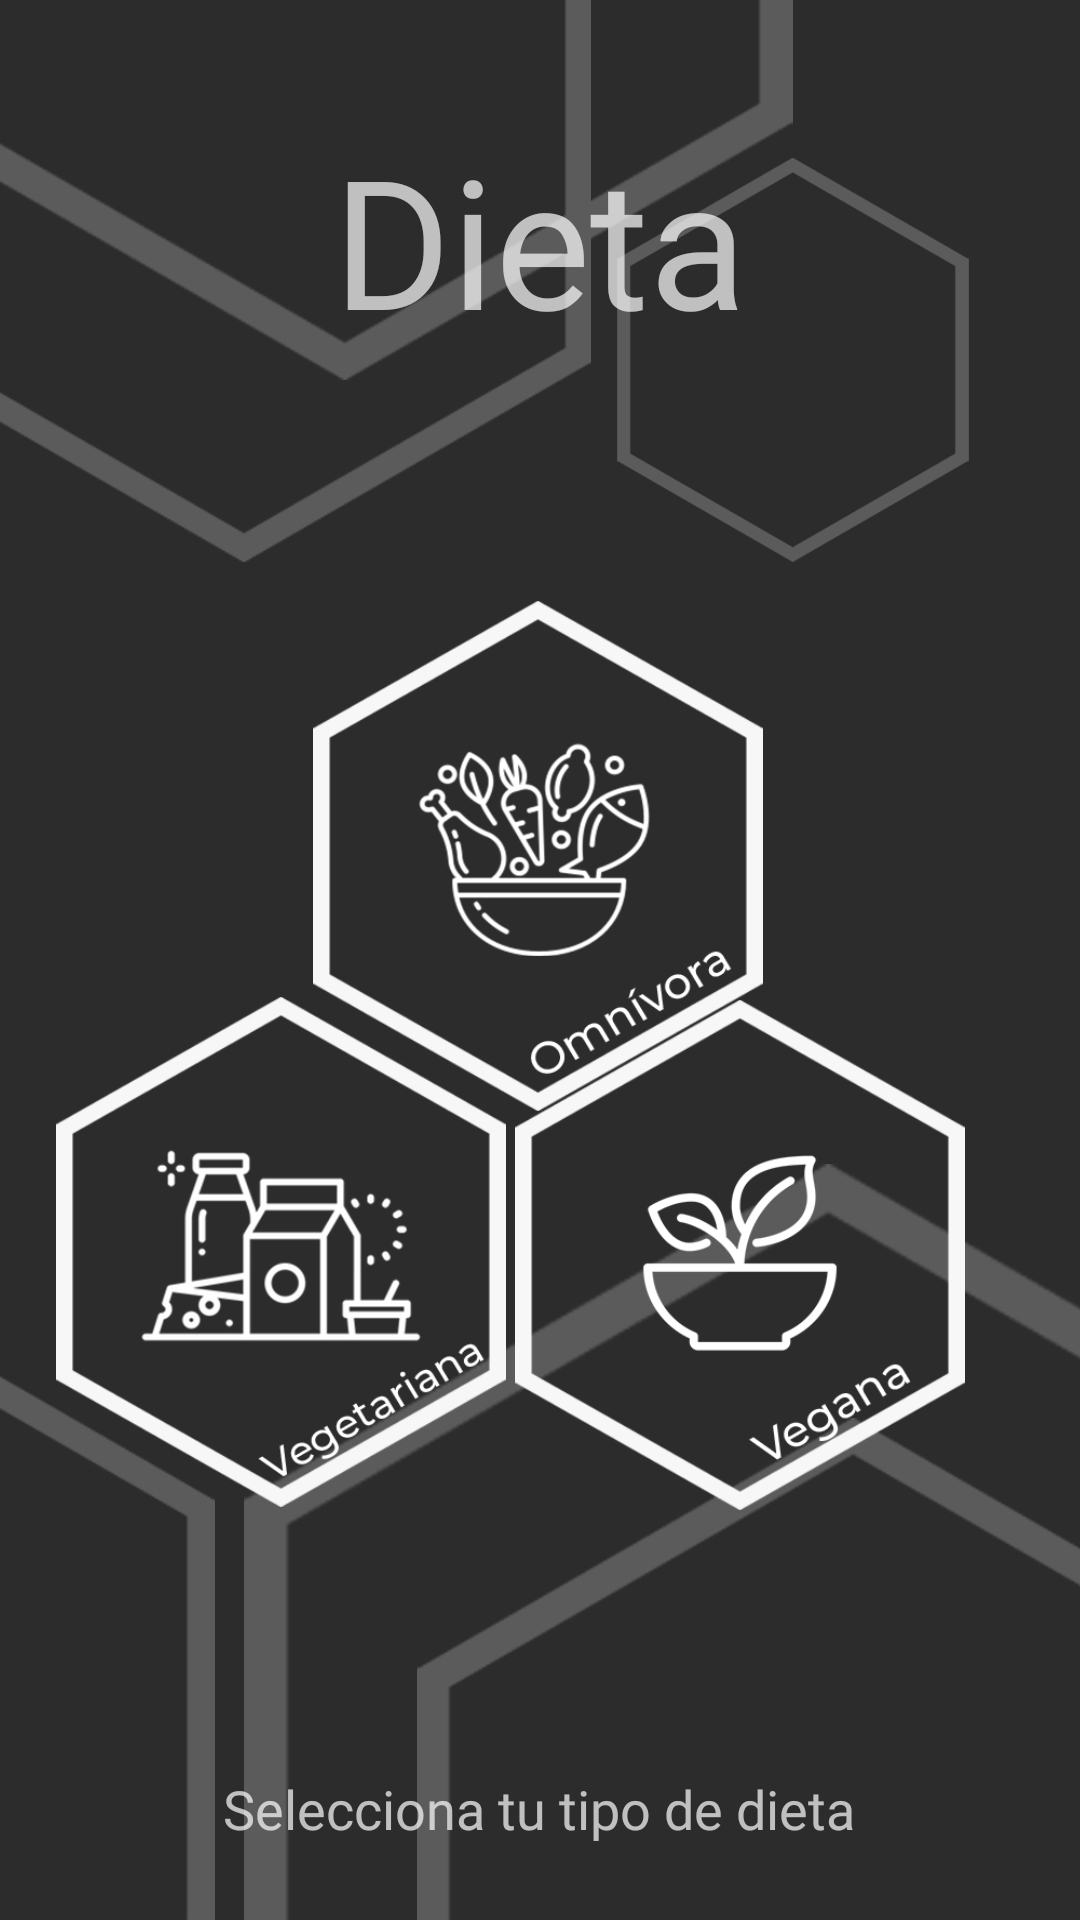

The Android layout XML behind this screen, and the referenced resources:
<!-- AndroidManifest.xml: application theme Theme.AppCompat.NoActionBar -->
<!-- res/layout/activity_menu_dieta.xml -->
<?xml version="1.0" encoding="utf-8"?>
<androidx.constraintlayout.widget.ConstraintLayout xmlns:android="http://schemas.android.com/apk/res/android"
    xmlns:app="http://schemas.android.com/apk/res-auto"
    xmlns:tools="http://schemas.android.com/tools"
    android:layout_width="match_parent"
    android:layout_height="match_parent"
    android:background="@drawable/fondo_app_2"
    tools:context=".MenuDieta">

    <TextView
        android:id="@+id/textView"
        android:layout_width="317dp"
        android:layout_height="97dp"
        android:background="@color/common_google_signin_btn_text_light_default"
        android:fontFamily="@font/montserrat"
        android:gravity="center"
        android:text="Dieta"
        android:textSize="60sp"
        app:layout_constraintBottom_toBottomOf="parent"
        app:layout_constraintEnd_toEndOf="parent"
        app:layout_constraintStart_toStartOf="parent"
        app:layout_constraintTop_toTopOf="parent"
        app:layout_constraintVertical_bias="0.058" />

    <androidx.constraintlayout.widget.ConstraintLayout
        android:id="@+id/constraintLayout2"
        android:layout_width="0dp"
        android:layout_height="wrap_content"
        android:layout_marginTop="72dp"
        app:layout_constraintEnd_toEndOf="parent"
        app:layout_constraintHorizontal_bias="0.0"
        app:layout_constraintStart_toStartOf="parent"
        app:layout_constraintTop_toBottomOf="@+id/textView">

        <Button
            android:id="@+id/button"
            android:layout_width="150dp"
            android:layout_height="170dp"
            android:layout_marginTop="132dp"
            android:background="@drawable/icono_habitos_alimentacion_vegetariana"
            android:onClick="abrirDietaVegetariana"
            app:layout_constraintEnd_toStartOf="@+id/button4"
            app:layout_constraintHorizontal_bias="0.857"
            app:layout_constraintStart_toStartOf="parent"
            app:layout_constraintTop_toTopOf="@+id/button2" />

        <Button
            android:id="@+id/button2"
            android:layout_width="150dp"
            android:layout_height="170dp"
            android:background="@drawable/icono_habitos_alimentacion_omnivora"
            android:onClick="abrirDietaOmnivora"
            app:layout_constraintEnd_toEndOf="parent"
            app:layout_constraintHorizontal_bias="0.497"
            app:layout_constraintStart_toStartOf="parent"
            app:layout_constraintTop_toTopOf="parent" />

        <Button
            android:id="@+id/button4"
            android:layout_width="150dp"
            android:layout_height="170dp"
            android:layout_marginTop="133dp"
            android:background="@drawable/icono_habitos_alimentacion_vegana"
            android:onClick="abrirDietaVegana"
            app:layout_constraintEnd_toEndOf="parent"
            app:layout_constraintHorizontal_bias="0.818"
            app:layout_constraintStart_toStartOf="parent"
            app:layout_constraintTop_toTopOf="@+id/button2" />

    </androidx.constraintlayout.widget.ConstraintLayout>

    <TextView
        android:id="@+id/textView3"
        android:layout_width="324dp"
        android:layout_height="63dp"
        android:layout_marginTop="68dp"
        android:background="@color/common_google_signin_btn_text_light_default"
        android:fontFamily="@font/montserrat"
        android:gravity="center"
        android:text="Selecciona tu tipo de dieta"
        android:textSize="18sp"
        app:layout_constraintEnd_toEndOf="parent"
        app:layout_constraintHorizontal_bias="0.492"
        app:layout_constraintStart_toStartOf="parent"
        app:layout_constraintTop_toBottomOf="@+id/constraintLayout2" />

</androidx.constraintlayout.widget.ConstraintLayout>
<!-- resources referenced by this layout -->
<resources>
  <!-- drawable fondo_app_2: png bitmap (drawable, 76162 bytes) -->
  <!-- drawable icono_habitos_alimentacion_omnivora: png bitmap (drawable, 39247 bytes) -->
  <!-- drawable icono_habitos_alimentacion_vegana: png bitmap (drawable, 25527 bytes) -->
  <!-- drawable icono_habitos_alimentacion_vegetariana: png bitmap (drawable, 34653 bytes) -->
</resources>
